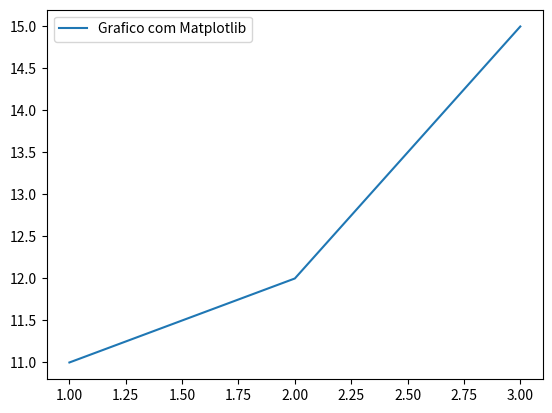

Here is the Python script that generated this plot:
import matplotlib as mpl
import matplotlib.pyplot as plt

#plt.plot([1,3,5], [2,4,7])
#plt.show()

#x = [2,3,5]
#y = [3,5,7]

#plt.plot(x,y)
#plt.xlabel('Variavel 1')
#plt.ylabel('Variavel 2')
#plt.title('Teste Plot')
#plt.show()

x2 = [1,2,3,]
y2 = [11,12,15]

plt.plot(x2, y2, label = 'Grafico com Matplotlib')
plt.legend()
plt.show()